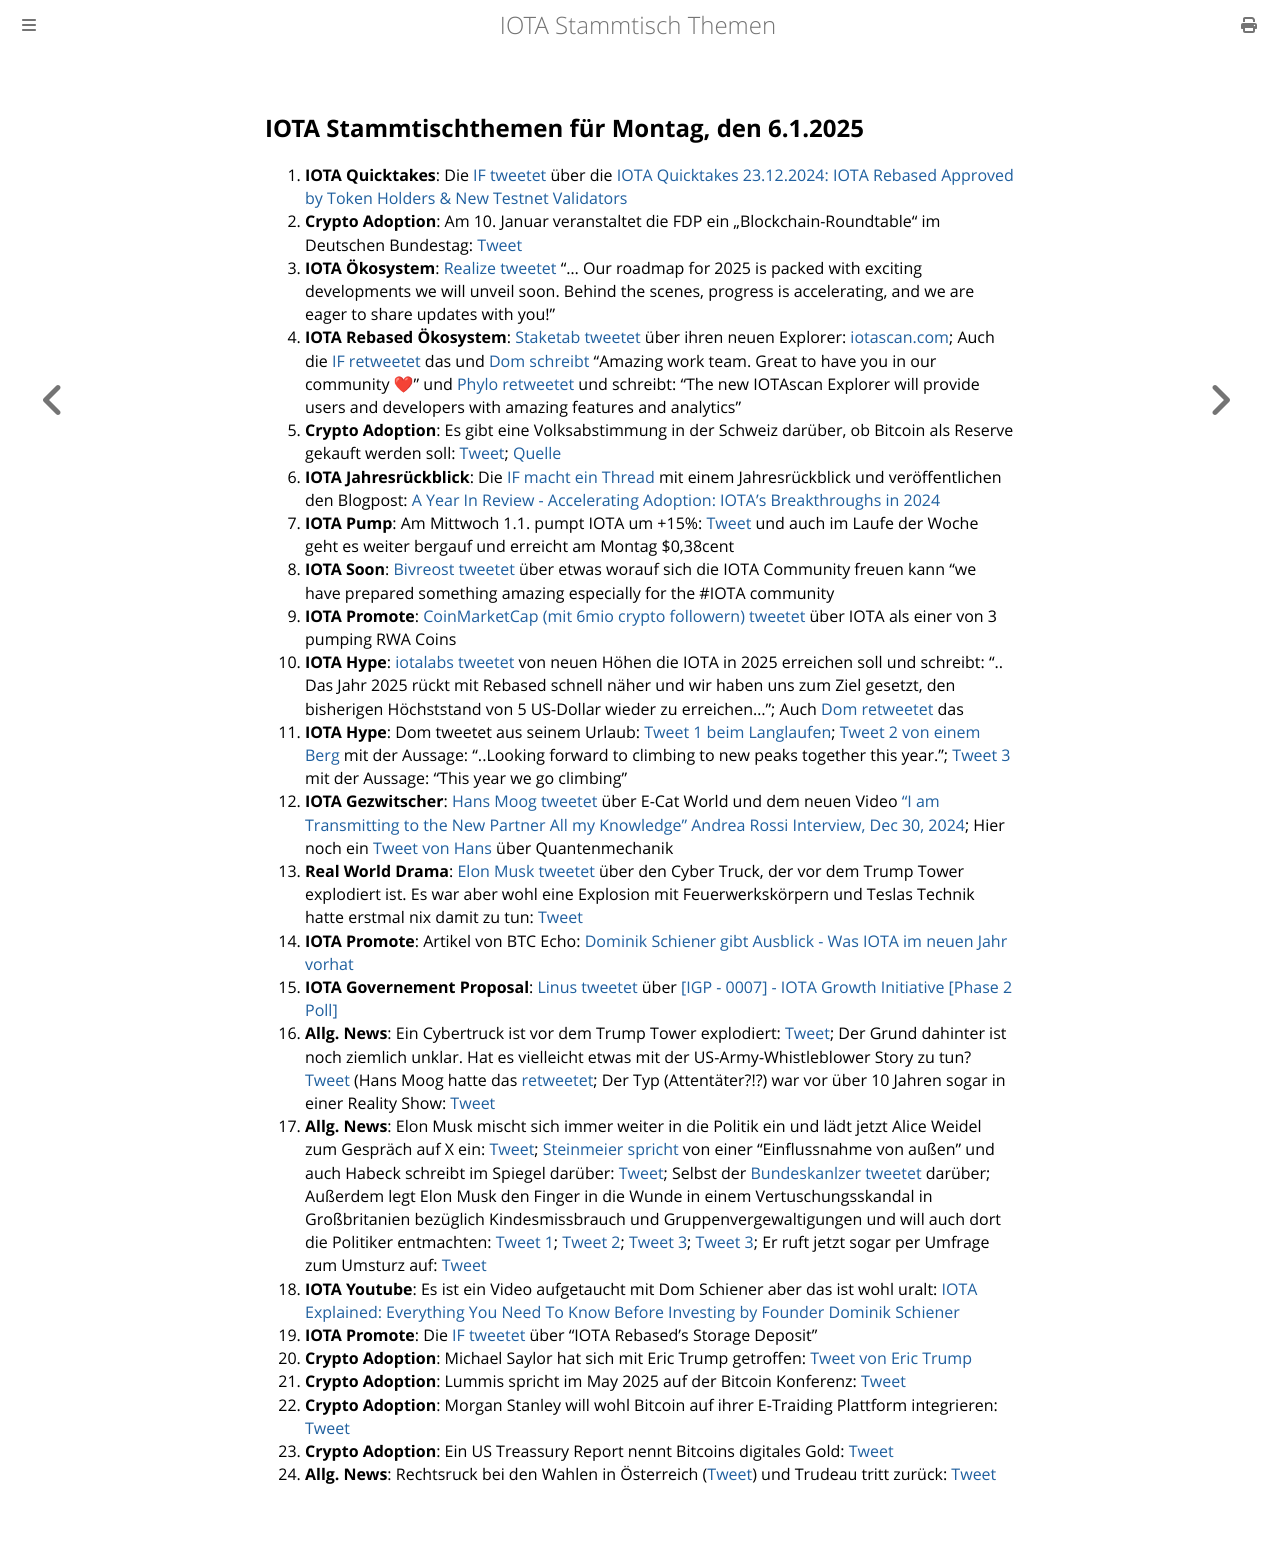

repository: iota-community/community-events · page: stammtisch/2025-01-06/index.html · generator: mdbook

## IOTA Stammtischthemen für Montag, den 6.1.2025

1. **IOTA Quicktakes**: Die [IF tweetet](https://x.com/iota/status/1871133722218480018) über die [IOTA Quicktakes 23.12.2024: IOTA Rebased Approved by Token Holders & New Testnet Validators](https://www.youtube.com/watch?v=9N-oU0sFp5Q)
2. **Crypto Adoption**: Am 10. Januar veranstaltet die FDP ein „Blockchain-Roundtable“ im Deutschen Bundestag: [Tweet](https://x.com/BitcoinDACH/status/1873811698475479536)
3. **IOTA Ökosystem**: [Realize tweetet](https://x.com/realizefinance/status/1874749079290269822) "... Our roadmap for 2025 is packed with exciting developments we will unveil soon. Behind the scenes, progress is accelerating, and we are eager to share updates with you!"
4. **IOTA Rebased Ökosystem**: [Staketab tweetet](https://x.com/staketab/status/1873708313957056966) über ihren neuen Explorer: [iotascan.com](https://iotascan.com/testnet/news/733); Auch die [IF retweetet](https://x.com/iota/status/1873720601338147267) das und [Dom schreibt](https://x.com/DomSchiener/status/1873970691508457556) "Amazing work team. Great to have you in our community ❤" und [Phylo retweetet](https://x.com/PhyloIota/status/1873714295193907388) und schreibt: "The new IOTAscan Explorer will provide users and developers with amazing features and analytics"
5. **Crypto Adoption**: Es gibt eine Volksabstimmung in der Schweiz darüber, ob Bitcoin als Reserve gekauft werden soll: [Tweet](https://x.com/BitcoinDACH/status/1874098322799288557); [Quelle](https://www.fedlex.admin.ch/eli/fga/2024/3277/de)
6. **IOTA Jahresrückblick**: Die [IF macht ein Thread](https://x.com/iota/status/1874093156783837394) mit einem Jahresrückblick und veröffentlichen den Blogpost: [A Year In Review - Accelerating Adoption: IOTA’s Breakthroughs in 2024](https://blog.iota.org/year-review-2024/)
7. **IOTA Pump**: Am Mittwoch 1.1. pumpt IOTA um +15%: [Tweet](https://x.com/Vrom14286662/status/1874528800148754860) und auch im Laufe der Woche geht es weiter bergauf und erreicht am Montag $0,38cent
8. **IOTA Soon**: [Bivreost tweetet](https://x.com/RodionVikol/status/1874856743890727378) über etwas worauf sich die IOTA Community freuen kann "we have prepared something amazing especially for the #IOTA community
9. **IOTA Promote**: [CoinMarketCap (mit 6mio crypto followern) tweetet](https://x.com/CoinMarketCap/status/1875093765905412276) über IOTA als einer von 3 pumping RWA Coins
10. **IOTA Hype**: [iotalabs tweetet](https://vxtwitter.com/iotalabs_/status/1874093159505924394) von neuen Höhen die IOTA in 2025 erreichen soll und schreibt: ".. Das Jahr 2025 rückt mit Rebased schnell näher und wir haben uns zum Ziel gesetzt, den bisherigen Höchststand von 5 US-Dollar wieder zu erreichen..."; Auch [Dom retweetet](https://x.com/DomSchiener/status/1874100767470035358?mx=2) das
11. **IOTA Hype**: Dom tweetet aus seinem Urlaub: [Tweet 1 beim Langlaufen](https://x.com/DomSchiener/status/1874096941560455305); [Tweet 2 von einem Berg](https://x.com/DomSchiener/status/1874450783699345784) mit der Aussage: "..Looking forward to climbing to new peaks together this year."; [Tweet 3](https://x.com/DomSchiener/status/1875325354883321899) mit der Aussage: "This year we go climbing"
12. **IOTA Gezwitscher**: [Hans Moog tweetet](https://x.com/hus_qy/status/1873925192986091592) über E-Cat World und dem neuen Video ["I am Transmitting to the New Partner All my Knowledge" Andrea Rossi Interview, Dec 30, 2024](https://www.youtube.com/watch?v=gz6hEvsrq3A); Hier noch ein [Tweet von Hans](https://x.com/hus_qy/status/1873901632330858810) über Quantenmechanik
13. **Real World Drama**: [Elon Musk tweetet](https://x.com/elonmusk/status/1874558969802547611) über den Cyber Truck, der vor dem Trump Tower explodiert ist. Es war aber wohl eine Explosion mit Feuerwerkskörpern und Teslas Technik hatte erstmal nix damit zu tun: [Tweet](https://x.com/elonmusk/status/1874579547452269054)
14. **IOTA Promote**: Artikel von BTC Echo: [Dominik Schiener gibt Ausblick - Was IOTA im neuen Jahr vorhat](https://www.btc-echo.de/news/iota-ausblick-was-das-krypto-projekt-2025-vorhat-197174/)
15. **IOTA Governement Proposal**: [Linus tweetet](https://x.com/LinusNaumann/status/1875346671368015891) über [[IGP - 0007] - IOTA Growth Initiative [Phase 2 Poll]](https://govern.iota.org/t/igp-0007-iota-growth-initiative-phase-2-poll/1782)
16. **Allg. News**: Ein Cybertruck ist vor dem Trump Tower explodiert: [Tweet](https://x.com/CYBRCAB/status/1874537286857273798); Der Grund dahinter ist noch ziemlich unklar. Hat es vielleicht etwas mit der US-Army-Whistleblower Story zu tun? [Tweet](https://x.com/rosscoulthart/status/1875331740488921414) (Hans Moog hatte das [retweetet](https://x.com/rosscoulthart/status/1875341410830053445); Der Typ (Attentäter?!?) war vor über 10 Jahren sogar in einer Reality Show: [Tweet](https://x.com/Breaking911/status/1875335627191038121)
17. **Allg. News**: Elon Musk mischt sich immer weiter in die Politik ein und lädt jetzt Alice Weidel zum Gespräch auf X ein: [Tweet](https://x.com/elonmusk/status/1875201872283439199); [Steinmeier spricht](https://x.com/EvaHermanEx_ARD/status/1872657089824166363) von einer "Einflussnahme von außen" und auch Habeck schreibt im Spiegel darüber: [Tweet](https://x.com/AnAudretsch/status/1875160999743103238); Selbst der [Bundeskanlzer tweetet](https://x.com/Bundeskanzler/status/1875528399772643617) darüber; Außerdem legt Elon Musk den Finger in die Wunde in einem Vertuschungsskandal in Großbritanien bezüglich Kindesmissbrauch und Gruppenvergewaltigungen und will auch dort die Politiker entmachten: [Tweet 1](https://x.com/elonmusk/status/1875243769039302778); [Tweet 2](https://x.com/elonmusk/status/1875246496247116067); [Tweet 3](https://x.com/visegrad24/status/1875223603605860526); [Tweet 3](https://x.com/elonmusk/status/1875145167633887358); Er ruft jetzt sogar per Umfrage zum Umsturz auf: [Tweet](https://x.com/elonmusk/status/1876174862747930717)
18. **IOTA Youtube**: Es ist ein Video aufgetaucht mit Dom Schiener aber das ist wohl uralt: [IOTA Explained: Everything You Need To Know Before Investing by Founder Dominik Schiener](https://www.youtube.com/watch?v=TLgUIgw4zCk)
19. **IOTA Promote**: Die [IF tweetet](https://x.com/iota/status/1875180322934907321) über "IOTA Rebased’s Storage Deposit"
20. **Crypto Adoption**: Michael Saylor hat sich mit Eric Trump getroffen: [Tweet von Eric Trump](https://x.com/EricTrump/status/1875019622766031101)
21. **Crypto Adoption**: Lummis spricht im May 2025 auf der Bitcoin Konferenz: [Tweet](https://x.com/BitcoinMagazine/status/1874925689285304603)
22. **Crypto Adoption**: Morgan Stanley will wohl Bitcoin auf ihrer E-Traiding Plattform integrieren: [Tweet](https://x.com/BitcoinMagazine/status/1874819608638902538)
23. **Crypto Adoption**: Ein US Treassury Report nennt Bitcoins digitales Gold: [Tweet](https://x.com/Vivek4real_/status/1876170717114593679)
24. **Allg. News**: Rechtsruck bei den Wahlen in Österreich ([Tweet](https://x.com/Wahlen_AT/status/1875832996516995484)) und Trudeau tritt zurück: [Tweet](https://x.com/elonmusk/status/1876174862747930717)
